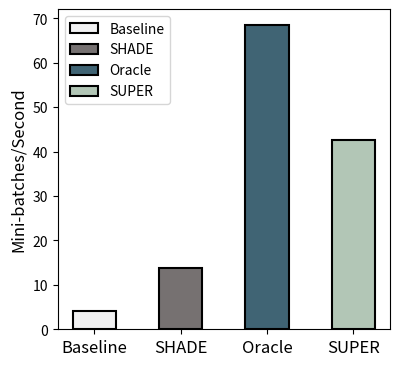

Generate this figure with matplotlib: (Note: this script raises an exception after producing the figure.)
import matplotlib.pyplot as plt

data = {
    'Baseline': 4.13688431219181,
    'SHADE': 13.8218243663058,
    'Oracle': 68.6356083667513,
    'SUPER': 42.5324474846663,
}

pytorch_color ='#F1F1F2'  
shade_color = '#767171'
oracle_color = '#406474'   
super_color = '#B2C6B6'    

pytorch_pattern ='|'  
shade_pattern = '/'   
super_pattern = '.'    # Maroon

# Extract labels and values
labels = list(data.keys())
values = list(data.values())

# Plotting the bar chart
plt.figure(figsize=(4.5, 4))
bar = plt.bar(
    labels,
    values, color=[pytorch_color, shade_color,oracle_color, super_color], 
    edgecolor='black',
    linewidth=1.5,
    alpha=1, width=0.5 
    )

# Reduce white space between bars
plt.subplots_adjust(left=0.162, right=0.9, top=0.9, bottom=0.1)

# Adding labels and title
plt.ylabel('Mini-batches/Second', fontsize=12)

# Set font size for bar labels
plt.xticks(fontsize=12, weight='normal')  # Adjust the font size as needed

# # Adding legend
plt.legend(bar, data.keys())

# plt.show()
plt.savefig('figures/eval_resnet18_cifar10/throughput.png')
